Image classification data set "data_small" (kmsumanth1/Computer-Vision-Based-Food-Recognition-and-Personalized-Nutrition-Tracking-System on GitHub). Class labels (80): aloo gobi, aloo methi, aloo mutter, aloo paratha, amritsari kulcha, anda curry, balushahi, banana chips, besan laddu, bhindi masala, biryani, boondi laddu, chaas, chana masala, chapati, chicken pizza, chicken wings, chikki, chivda, chole bhature, dabeli, dal khichdi, dhokla, falooda, fish curry, gajar ka halwa, garlic bread, garlic naan, ghevar, grilled sandwich, gujhia, gulab jamun, hara bhara kabab, idiyappam, idli, jalebi, kaju katli, khakhra, kheer, kulfi, margherita pizza, masala dosa, masala papad, medu vada, misal pav, modak, moong dal halwa, murukku, mysore pak, navratan korma, neer dosa, onion pakoda, palak paneer, paneer masala, paneer pizza, pani puri, paniyaram, papdi chaat, patrode, pav bhaji, pepperoni pizza, phirni, poha, pongal, puri bhaji, rajma chawal, rasgulla, rava dosa, sabudana khichdi, sabudana vada, samosa, seekh kebab, set dosa, sev puri, solkadhi, steamed momo, thali, thukpa, uttapam, vada pav.

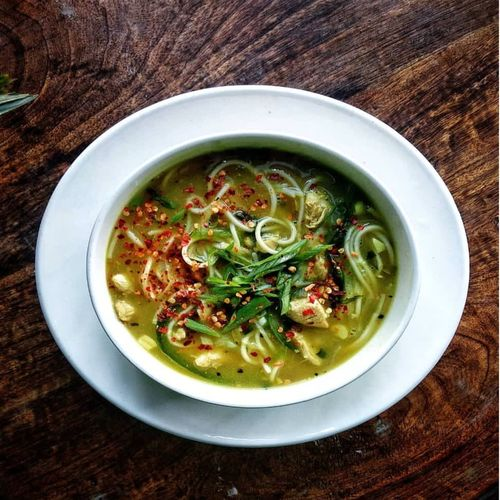
Label: thukpa

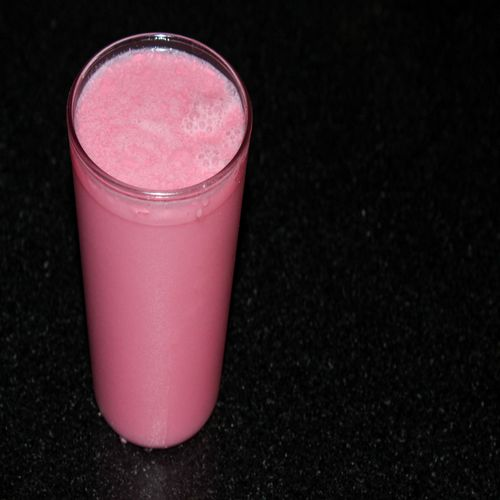
Label: solkadhi

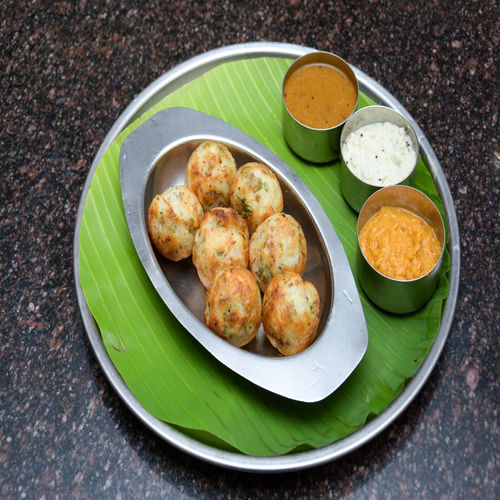
Label: paniyaram

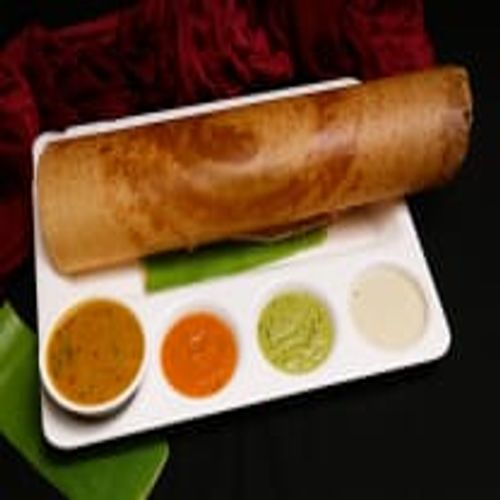
Label: masala dosa

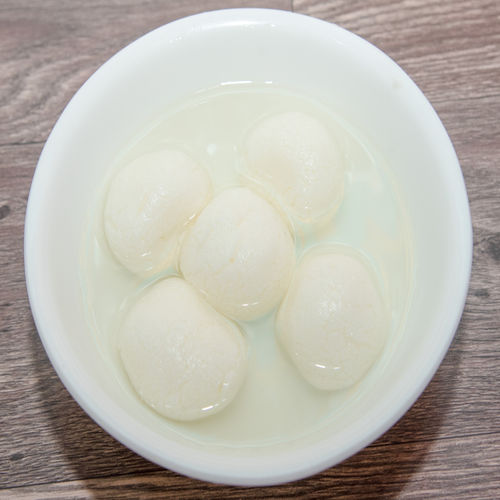
Label: rasgulla

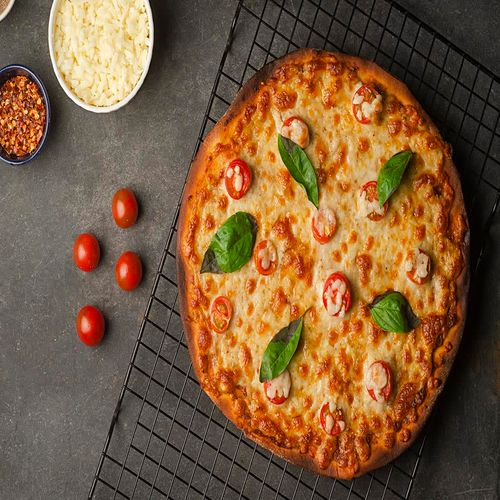
Label: margherita pizza
